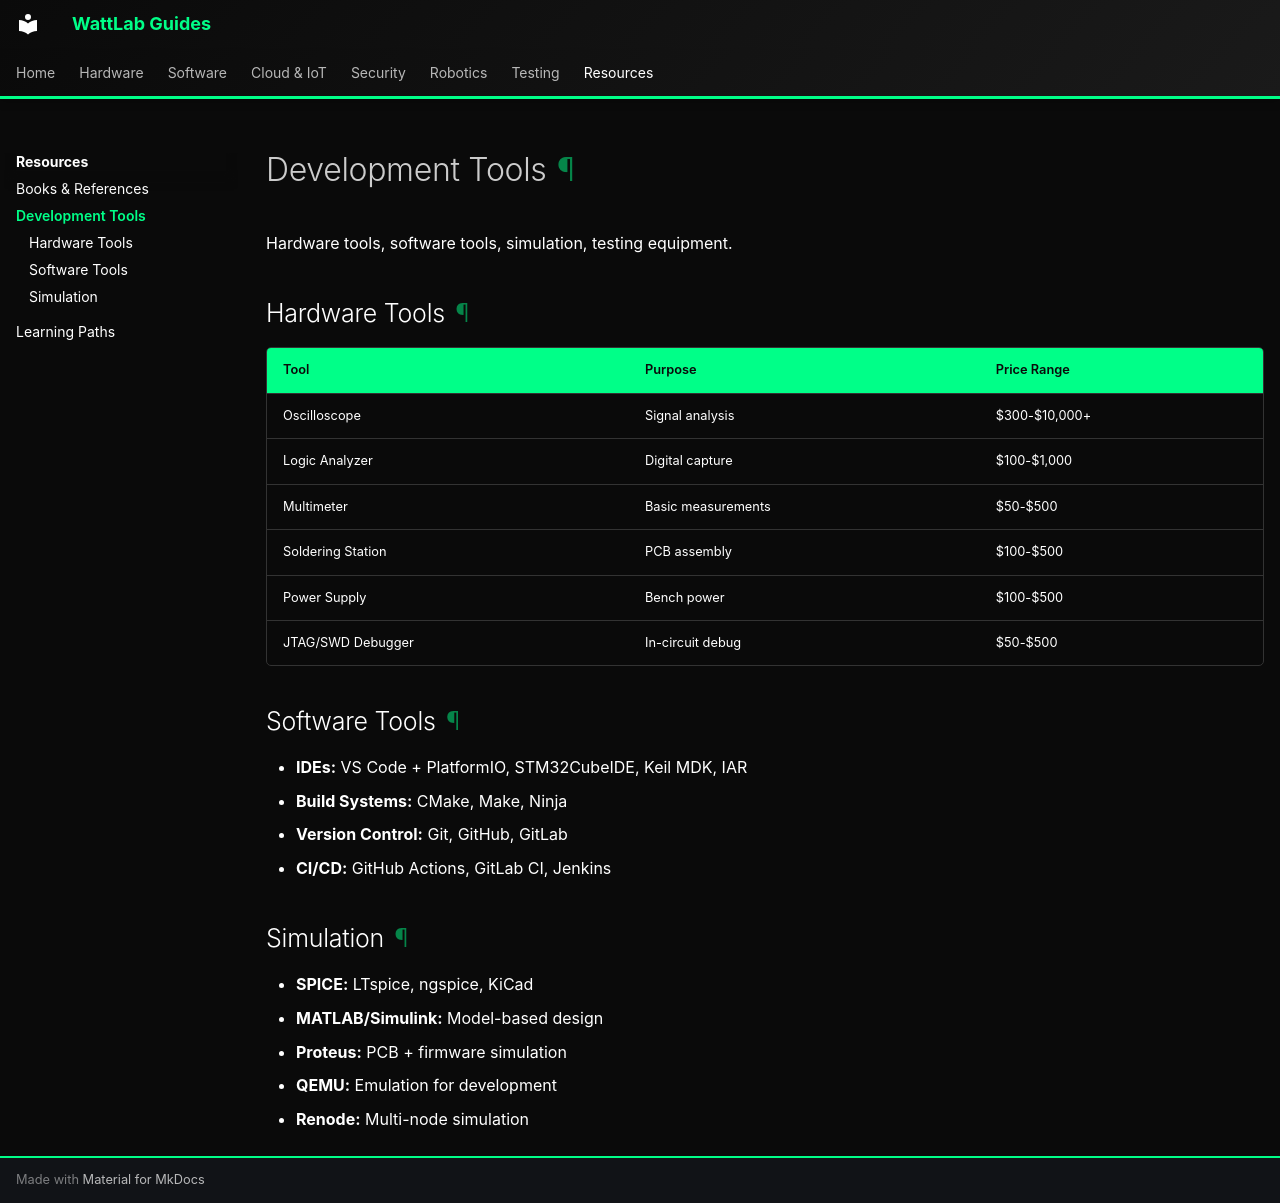

repository: lestealthy/docs-test · page: resources/tools.html · generator: mkdocs

# Development Tools

Hardware tools, software tools, simulation, testing equipment.

## Hardware Tools

| Tool | Purpose | Price Range |
|------|---------|-------------|
| Oscilloscope | Signal analysis | $300-$10,000+ |
| Logic Analyzer | Digital capture | $100-$1,000 |
| Multimeter | Basic measurements | $50-$500 |
| Soldering Station | PCB assembly | $100-$500 |
| Power Supply | Bench power | $100-$500 |
| JTAG/SWD Debugger | In-circuit debug | $50-$500 |

## Software Tools

- **IDEs:** VS Code + PlatformIO, STM32CubeIDE, Keil MDK, IAR
- **Build Systems:** CMake, Make, Ninja
- **Version Control:** Git, GitHub, GitLab
- **CI/CD:** GitHub Actions, GitLab CI, Jenkins

## Simulation

- **SPICE:** LTspice, ngspice, KiCad
- **MATLAB/Simulink:** Model-based design
- **Proteus:** PCB + firmware simulation
- **QEMU:** Emulation for development
- **Renode:** Multi-node simulation
